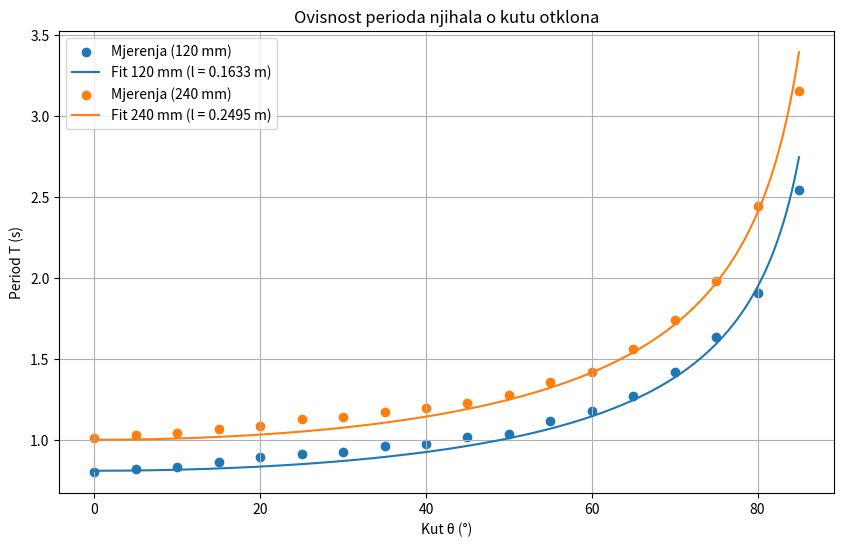

Write the Python code that produced this figure.
import numpy as np
import matplotlib.pyplot as plt
from scipy.optimize import curve_fit

# Kutovi u stupnjevima
kut = np.array([0, 5, 10, 15, 20, 25, 30, 35, 40,
                45, 50, 55, 60, 65, 70, 75, 80, 85])

# Periodi za l = 120 mm
period_120 = np.array([
    0.8020, 0.8187, 0.8327, 0.8660, 0.8980,
    0.9153, 0.9293, 0.9653, 0.9747,
    1.0200, 1.0373, 1.1160, 1.1780,
    1.2733, 1.4180, 1.6373, 1.9100, 2.5460
])

# Periodi za l = 240 mm
period_240 = np.array([
    1.0140, 1.0320, 1.0433, 1.0673, 1.0840,
    1.1320, 1.1440, 1.1720, 1.1980,
    1.2293, 1.2813, 1.3573, 1.4200,
    1.5600, 1.7413, 1.9840, 2.4473, 3.1573
])

# Pretvorba stupnjeva u radijane
kut_rad = np.radians(kut)

g = 9.81

# Teorijska funkcija
def period_njihala(kut_rad, duljina):
    return 2 * np.pi * np.sqrt(duljina / (g * np.cos(kut_rad)))

# Fit za l = 120 mm
parametri120, matrica_pogresaka120 = curve_fit(
    period_njihala,
    kut_rad,
    period_120
)

duljina120 = parametri120[0]
pogreska120 = np.sqrt(matrica_pogresaka120[0, 0])

# Fit za l = 240 mm
parametri240, matrica_pogresaka240 = curve_fit(
    period_njihala,
    kut_rad,
    period_240
)

duljina240 = parametri240[0]
pogreska240 = np.sqrt(matrica_pogresaka240[0, 0])

# Stvarne duljine
stvarna120 = 0.120
stvarna240 = 0.240

# Relativne pogreške
rel_pogreska120 = abs(duljina120 - stvarna120) / stvarna120 * 100
rel_pogreska240 = abs(duljina240 - stvarna240) / stvarna240 * 100

# Ispis rezultata
print("----- Njihalo 120 mm -----")
print(f"Duljina = {duljina120:.5f} ± {pogreska120:.5f} m")
print(f"Relativna pogreška = {rel_pogreska120:.2f} %")

print()

print("----- Njihalo 240 mm -----")
print(f"Duljina = {duljina240:.5f} ± {pogreska240:.5f} m")
print(f"Relativna pogreška = {rel_pogreska240:.2f} %")

# Crtanje teorijskih krivulja
kut_graf = np.linspace(0, np.radians(85), 500)

plt.figure(figsize=(10, 6))

plt.scatter(kut, period_120, label='Mjerenja (120 mm)')
plt.plot(
    np.degrees(kut_graf),
    period_njihala(kut_graf, duljina120),
    label=f'Fit 120 mm (l = {duljina120:.4f} m)'
)

plt.scatter(kut, period_240, label='Mjerenja (240 mm)')
plt.plot(
    np.degrees(kut_graf),
    period_njihala(kut_graf, duljina240),
    label=f'Fit 240 mm (l = {duljina240:.4f} m)'
)

plt.title('Ovisnost perioda njihala o kutu otklona')
plt.xlabel('Kut θ (°)')
plt.ylabel('Period T (s)')
plt.grid(True)
plt.legend()
plt.show()
